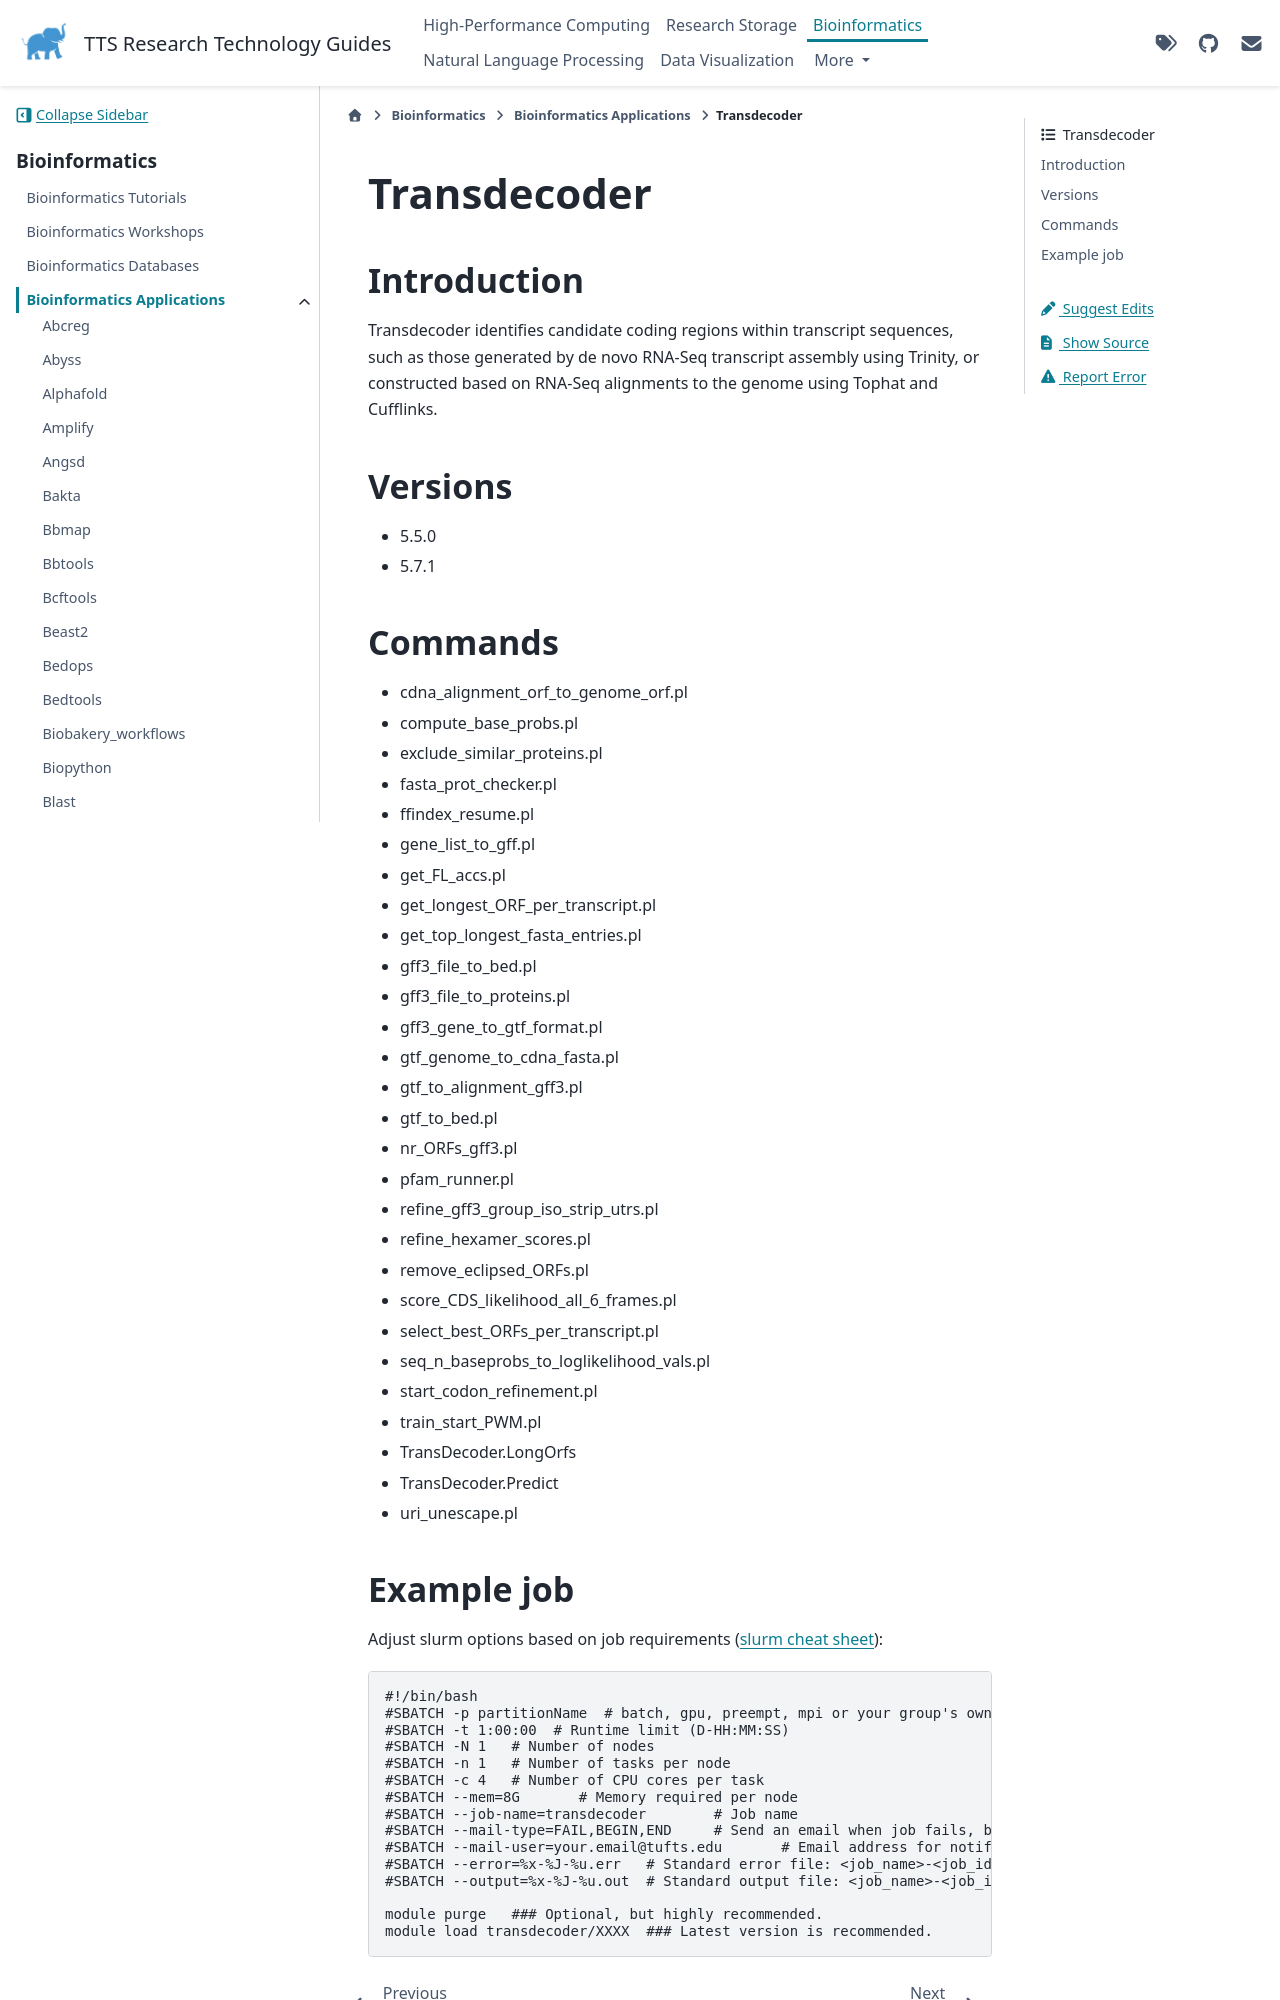

repository: TuftsRT/guides · page: dev/bio/apps/transdecoder.html · generator: sphinx

##############
 Transdecoder
##############

**************
 Introduction
**************

Transdecoder identifies candidate coding regions within transcript
sequences, such as those generated by de novo RNA-Seq transcript
assembly using Trinity, or constructed based on RNA-Seq alignments to
the genome using Tophat and Cufflinks.

**********
 Versions
**********

-  5.5.0
-  5.7.1

**********
 Commands
**********

-  cdna_alignment_orf_to_genome_orf.pl
-  compute_base_probs.pl
-  exclude_similar_proteins.pl
-  fasta_prot_checker.pl
-  ffindex_resume.pl
-  gene_list_to_gff.pl
-  get_FL_accs.pl
-  get_longest_ORF_per_transcript.pl
-  get_top_longest_fasta_entries.pl
-  gff3_file_to_bed.pl
-  gff3_file_to_proteins.pl
-  gff3_gene_to_gtf_format.pl
-  gtf_genome_to_cdna_fasta.pl
-  gtf_to_alignment_gff3.pl
-  gtf_to_bed.pl
-  nr_ORFs_gff3.pl
-  pfam_runner.pl
-  refine_gff3_group_iso_strip_utrs.pl
-  refine_hexamer_scores.pl
-  remove_eclipsed_ORFs.pl
-  score_CDS_likelihood_all_6_frames.pl
-  select_best_ORFs_per_transcript.pl
-  seq_n_baseprobs_to_loglikelihood_vals.pl
-  start_codon_refinement.pl
-  train_start_PWM.pl
-  TransDecoder.LongOrfs
-  TransDecoder.Predict
-  uri_unescape.pl
